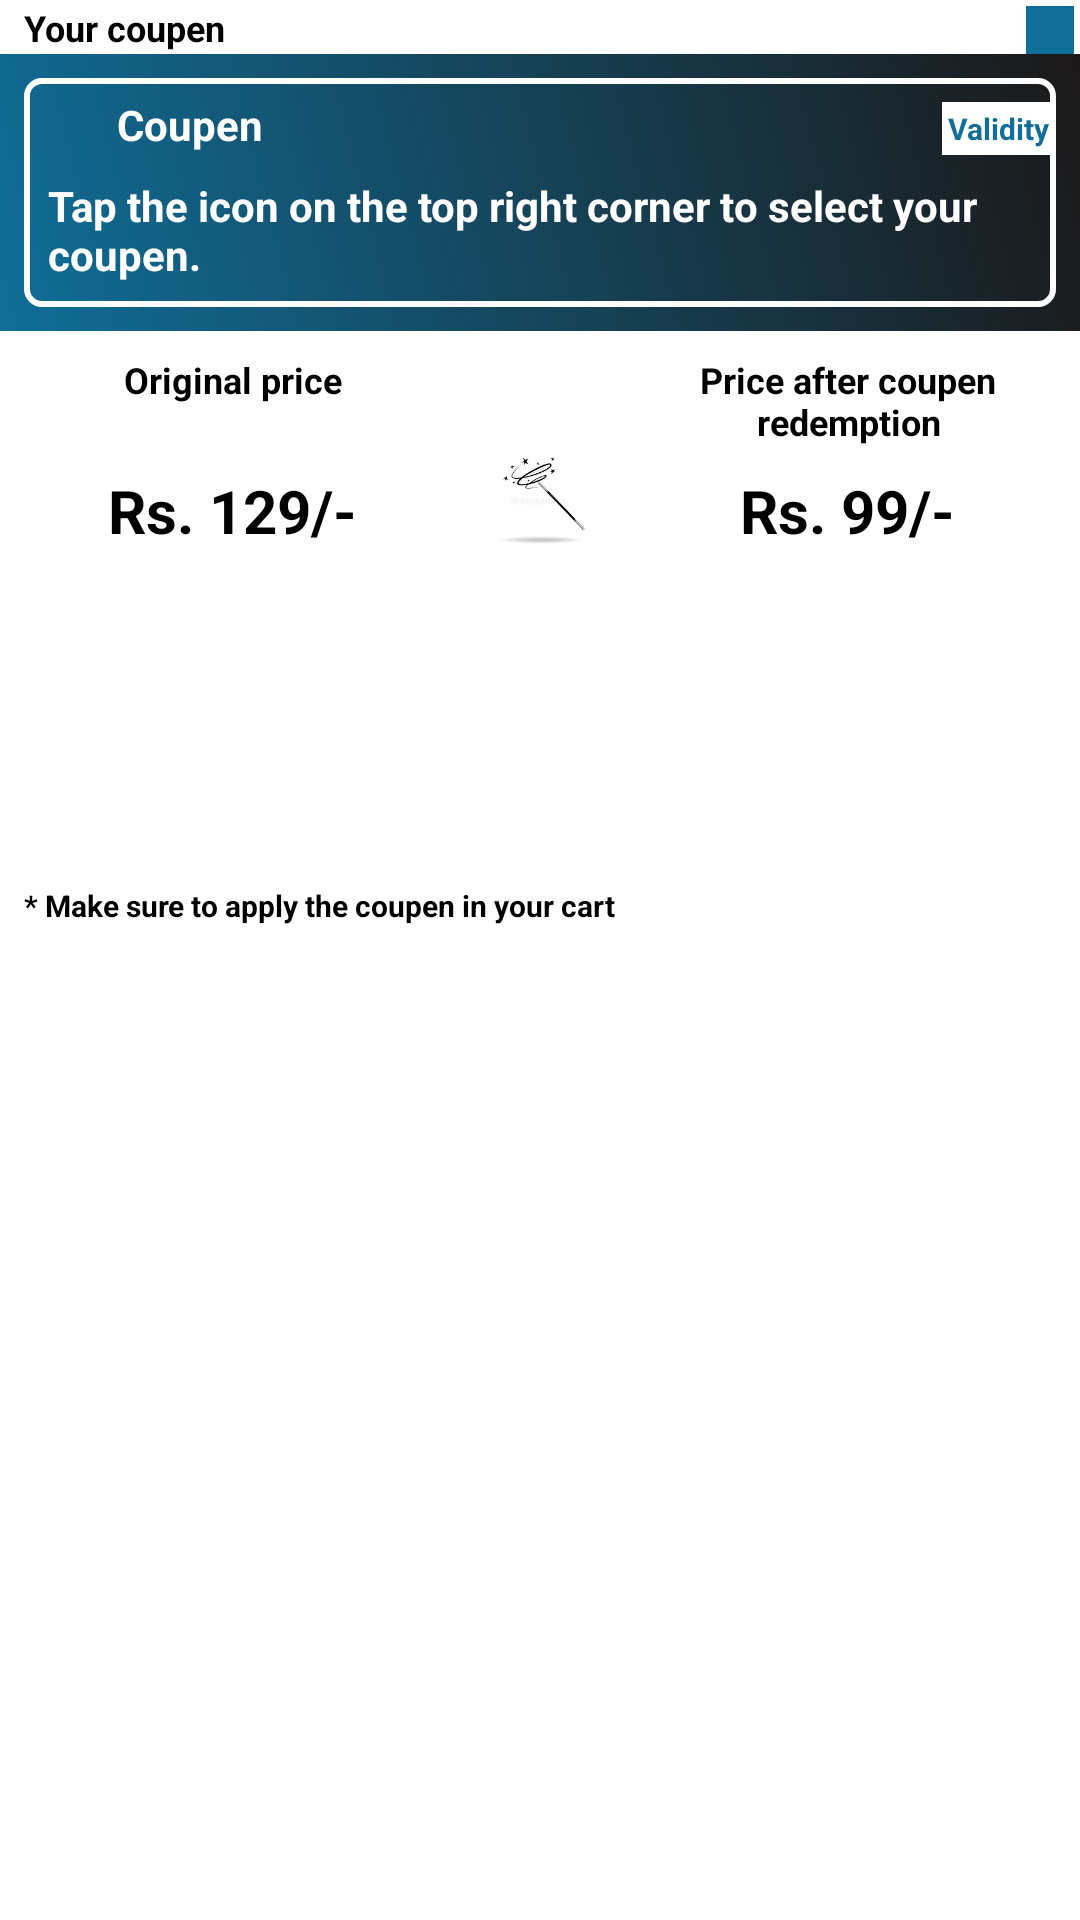

Layout XML and referenced resources for this Android screen:
<!-- AndroidManifest.xml: application theme Theme.FoodCafe -->
<!-- res/layout/coupen_redeem_dialog.xml -->
<?xml version="1.0" encoding="utf-8"?>
<androidx.constraintlayout.widget.ConstraintLayout xmlns:android="http://schemas.android.com/apk/res/android"
    xmlns:app="http://schemas.android.com/apk/res-auto"
    xmlns:tools="http://schemas.android.com/tools"
    android:layout_width="match_parent"
    android:layout_height="wrap_content">

    <TextView
        android:id="@+id/textView17"
        android:layout_width="wrap_content"
        android:layout_height="wrap_content"
        android:layout_marginStart="8dp"
        android:layout_marginTop="8dp"
        android:layout_marginBottom="8dp"
        android:text="Your coupen"
        android:textColor="@color/black"
        android:textSize="12sp"
        android:textStyle="bold"
        app:layout_constraintBottom_toTopOf="@+id/coupens_recyclerview"
        app:layout_constraintStart_toStartOf="parent"
        app:layout_constraintTop_toTopOf="parent" />

    <LinearLayout
        android:id="@+id/linearLayout7"
        android:layout_width="wrap_content"
        android:layout_height="wrap_content"
        android:layout_margin="2dp"
        android:background="#106E98"
        android:padding="4dp"
        app:layout_constraintEnd_toEndOf="parent"
        app:layout_constraintTop_toTopOf="parent">

        <ImageView
            android:id="@+id/toggle_recyclerview"
            android:layout_width="wrap_content"
            android:layout_height="wrap_content"
            android:padding="4dp"
            app:layout_constraintEnd_toEndOf="parent"
            app:layout_constraintTop_toTopOf="parent"
            app:srcCompat="@drawable/table_rows"
            app:tint="@color/white" />

    </LinearLayout>

    <androidx.recyclerview.widget.RecyclerView
        android:id="@+id/coupens_recyclerview"
        android:layout_width="match_parent"
        android:layout_height="200dp"
        android:layout_marginTop="4dp"
        android:background="@drawable/reward_gradient_background"
        android:visibility="gone"
        app:layout_constraintEnd_toEndOf="parent"
        app:layout_constraintStart_toStartOf="parent"
        app:layout_constraintTop_toBottomOf="@+id/linearLayout7" />

    <LinearLayout
        android:id="@+id/selected_coupen"
        android:layout_width="0dp"
        android:layout_height="wrap_content"
        android:background="@drawable/reward_gradient_background"
        android:orientation="horizontal"
        app:layout_constraintEnd_toEndOf="parent"
        app:layout_constraintStart_toStartOf="parent"
        app:layout_constraintTop_toBottomOf="@+id/coupens_recyclerview">

        <include layout="@layout/mini_rewards_item_layout" />

    </LinearLayout>

    <ImageView
        android:id="@+id/imageView13"
        android:layout_width="50dp"
        android:layout_height="50dp"
        android:layout_marginStart="8dp"
        android:layout_marginEnd="8dp"
        app:layout_constraintBottom_toBottomOf="@+id/discounted_price"
        app:layout_constraintEnd_toEndOf="parent"
        app:layout_constraintStart_toStartOf="parent"
        app:layout_constraintTop_toBottomOf="@+id/textView22"
        app:srcCompat="@drawable/magic_stick" />

    <TextView
        android:id="@+id/textView21"
        android:layout_width="wrap_content"
        android:layout_height="19dp"
        android:layout_marginStart="8dp"
        android:layout_marginTop="8dp"
        android:layout_marginEnd="8dp"
        android:text="Original price"
        android:textColor="@color/black"
        android:textSize="12sp"
        android:textStyle="bold"
        app:layout_constraintEnd_toStartOf="@+id/imageView13"
        app:layout_constraintStart_toStartOf="parent"
        app:layout_constraintTop_toBottomOf="@+id/selected_coupen" />

    <TextView
        android:id="@+id/textView22"
        android:layout_width="120dp"
        android:layout_height="wrap_content"
        android:layout_marginStart="8dp"
        android:layout_marginTop="8dp"
        android:layout_marginEnd="8dp"
        android:text="Price after coupen redemption"
        android:textAlignment="center"
        android:textColor="@color/black"
        android:textSize="12sp"
        android:textStyle="bold"
        app:layout_constraintEnd_toEndOf="parent"
        app:layout_constraintStart_toEndOf="@+id/imageView13"
        app:layout_constraintTop_toBottomOf="@+id/selected_coupen" />

    <TextView
        android:id="@+id/original_price"
        android:layout_width="wrap_content"
        android:layout_height="wrap_content"
        android:layout_marginStart="8dp"
        android:layout_marginEnd="8dp"
        android:text="Rs. 129/-"
        android:textColor="@color/black"
        android:textSize="20sp"
        android:textStyle="bold"
        app:layout_constraintBottom_toBottomOf="@+id/discounted_price"
        app:layout_constraintEnd_toStartOf="@+id/imageView13"
        app:layout_constraintStart_toStartOf="parent"
        app:layout_constraintTop_toTopOf="@+id/discounted_price" />

    <TextView
        android:id="@+id/discounted_price"
        android:layout_width="wrap_content"
        android:layout_height="wrap_content"
        android:layout_marginStart="8dp"
        android:layout_marginTop="8dp"
        android:layout_marginEnd="8dp"
        android:text="Rs. 99/-"
        android:textColor="@color/black"
        android:textSize="20sp"
        android:textStyle="bold"
        app:layout_constraintEnd_toEndOf="parent"
        app:layout_constraintStart_toEndOf="@+id/imageView13"
        app:layout_constraintTop_toBottomOf="@+id/textView22" />

    <TextView
        android:id="@+id/footer_text"
        android:layout_width="wrap_content"
        android:layout_height="wrap_content"
        android:layout_marginStart="8dp"
        android:layout_marginTop="8dp"
        android:text="* Make sure to apply the coupen in your cart"
        android:textColor="@color/black"
        android:textSize="10sp"
        android:textStyle="bold"
        app:layout_constraintBottom_toTopOf="@+id/apply_or_remove_btns_container"
        app:layout_constraintStart_toStartOf="parent"
        app:layout_constraintTop_toBottomOf="@+id/original_price" />

    <LinearLayout
        android:id="@+id/apply_or_remove_btns_container"
        android:layout_width="0dp"
        android:layout_height="wrap_content"
        android:orientation="horizontal"
        android:visibility="gone"
        app:layout_constraintBottom_toBottomOf="parent"
        app:layout_constraintEnd_toEndOf="parent"
        app:layout_constraintStart_toStartOf="parent"
        app:layout_constraintTop_toBottomOf="@+id/discounted_price">

        <Button
            android:id="@+id/remove_btn"
            android:layout_width="wrap_content"
            android:layout_height="wrap_content"
            android:layout_weight="1"
            android:backgroundTint="@color/white"
            android:stateListAnimator="@null"
            android:text="Remove"
            android:textColor="@color/black" />

        <Button
            android:id="@+id/apply_btn"
            android:layout_width="wrap_content"
            android:layout_height="wrap_content"
            android:layout_weight="1"
            android:backgroundTint="@color/white"
            android:stateListAnimator="@null"
            android:text="Apply"
            android:textColor="@color/black" />
    </LinearLayout>

</androidx.constraintlayout.widget.ConstraintLayout>
<!-- res/layout/mini_rewards_item_layout.xml (included above) -->
<?xml version="1.0" encoding="utf-8"?>
<androidx.constraintlayout.widget.ConstraintLayout
    xmlns:android="http://schemas.android.com/apk/res/android"
    xmlns:app="http://schemas.android.com/apk/res-auto"
    xmlns:tools="http://schemas.android.com/tools"
    android:layout_marginStart="8dp"
    android:layout_marginEnd="8dp"
    android:layout_marginBottom="8dp"
    android:layout_marginTop="8dp"
    android:layout_width="match_parent"
    android:layout_height="wrap_content"
    android:background="@drawable/border_background">

    <ImageView
        android:id="@+id/coupen_icon"
        android:layout_width="15dp"
        android:layout_height="15dp"
        android:layout_marginStart="8dp"
        android:layout_marginTop="8dp"
        app:layout_constraintStart_toStartOf="parent"
        app:layout_constraintTop_toTopOf="parent"
        app:srcCompat="@drawable/rewards"
        app:tint="@color/white" />

    <TextView
        android:id="@+id/coupen_title"
        android:layout_width="wrap_content"
        android:layout_height="wrap_content"
        android:layout_marginStart="8dp"
        android:text="Coupen"
        android:textColor="@color/white"
        android:textSize="14sp"
        android:textStyle="bold"
        app:layout_constraintBottom_toBottomOf="@+id/coupen_icon"
        app:layout_constraintStart_toEndOf="@+id/coupen_icon"
        app:layout_constraintTop_toTopOf="@+id/coupen_icon" />

    <TextView
        android:id="@+id/coupen_validity"
        android:layout_width="wrap_content"
        android:layout_height="wrap_content"
        android:layout_marginTop="8dp"
        android:text="Validity"
        android:textSize="10sp"
        android:textColor="#106E98"
        android:background="@color/white"
        android:textStyle="bold"
        android:padding="2dp"
        app:layout_constraintEnd_toEndOf="parent"
        app:layout_constraintTop_toTopOf="parent" />

    <TextView
        android:id="@+id/coupen_body"
        android:layout_width="0dp"
        android:layout_height="wrap_content"
        android:layout_marginStart="8dp"
        android:layout_marginTop="8dp"
        android:layout_marginEnd="8dp"
        android:layout_marginBottom="8dp"
        android:text="Tap the icon on the top right corner to select your coupen."
        android:textColor="@color/white"
        android:textStyle="bold"
        app:layout_constraintBottom_toBottomOf="parent"
        app:layout_constraintEnd_toEndOf="parent"
        app:layout_constraintStart_toStartOf="parent"
        app:layout_constraintTop_toBottomOf="@+id/coupen_title" />

</androidx.constraintlayout.widget.ConstraintLayout>
<!-- resources referenced by this layout -->
<resources>
  <color name="black">#FF000000</color>
  <color name="white">#FFFFFFFF</color>
  <!-- drawable border_background (drawable) -->
  <?xml version="1.0" encoding="utf-8"?>
  <layer-list xmlns:android="http://schemas.android.com/apk/res/android">
       <item>
           <shape android:shape="rectangle">
                <solid android:color="@android:color/transparent"/>
               <stroke android:color="@color/white"
                   android:width="2dp"/>
               <corners android:radius="5dp"/>
           </shape>
       </item>
  </layer-list>
  <!-- drawable magic_stick: png bitmap (drawable-v24, 3414 bytes) -->
  <!-- drawable reward_gradient_background (drawable) -->
  <?xml version="1.0" encoding="utf-8"?>
  <layer-list xmlns:android="http://schemas.android.com/apk/res/android">
  
      <item>
          <shape android:shape="rectangle">
              <gradient android:startColor="#106E98"
                  android:endColor="#1B1818"
                  android:angle="45"/>
          </shape>
      </item>
  </layer-list>
  <style name="Theme.FoodCafe" parent="Theme.MaterialComponents.DayNight.NoActionBar">
          
          <item name="colorPrimary">@color/purple_500</item>
          <item name="colorPrimaryVariant">@color/purple_700</item>
          <item name="colorOnPrimary">@color/white</item>
          
          <item name="colorSecondary">@color/teal_200</item>
          <item name="colorSecondaryVariant">@color/teal_700</item>
          <item name="colorOnSecondary">@color/black</item>
          
          <item name="android:statusBarColor" tools:targetApi="l">?attr/colorPrimaryVariant</item>
          
      </style>
  <color name="purple_500">#FF6200EE</color>
  <color name="purple_700">#FF000000</color>
  <color name="teal_200">#FF03DAC5</color>
  <color name="teal_700">#FF018786</color>
</resources>
